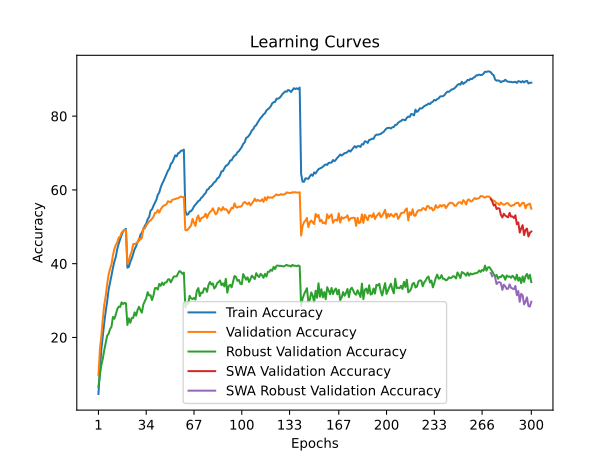

Data behind this chart, as committed beside it:
time; train_accuracy; train_loss; valid_accuracy; valid_loss; valid_accuracy_robust; valid_accuracy_swa; valid_accuracy_robust_swa
113,7554; 4,6712; 4,9215; 9,7550; 4,5422; 6,5862; 9,7550; 6,5862
229,3288; 11,1225; 4,4521; 16,7300; 4,1294; 9,8966; 16,7300; 9,8966
344,8567; 16,7625; 4,1334; 20,2800; 3,9540; 12,4483; 20,2800; 12,4483
460,8629; 20,3175; 3,9487; 24,8550; 3,7583; 14,2414; 24,8550; 14,2414
576,8913; 23,9325; 3,7825; 28,8800; 3,6135; 16,5172; 28,8800; 16,5172
691,2210; 27,0487; 3,6354; 31,1750; 3,5578; 18,4483; 31,1750; 18,4483
808,6852; 29,6388; 3,5228; 34,3700; 3,4064; 20,4483; 34,3700; 20,4483
924,2984; 32,8638; 3,3811; 37,0450; 3,2943; 21,0000; 37,0450; 21,0000
1039,0101; 34,7350; 3,3140; 38,5750; 3,2690; 22,2414; 38,5750; 22,2414
1152,6160; 36,7888; 3,2157; 39,7600; 3,2339; 22,8966; 39,7600; 22,8966
1272,1738; 38,8438; 3,1396; 42,2950; 3,1741; 25,5517; 42,2950; 25,5517
1386,6997; 40,5637; 3,0635; 43,9600; 3,0893; 25,0690; 43,9600; 25,0690
1501,0981; 41,8362; 3,0141; 45,0900; 3,0679; 26,2069; 45,0900; 26,2069
1614,9251; 43,9787; 2,9370; 45,7950; 3,0583; 27,6897; 45,7950; 27,6897
1729,6979; 45,4288; 2,8858; 47,1050; 3,0201; 28,3448; 47,1050; 28,3448
1843,4531; 46,6750; 2,8294; 47,3200; 3,0190; 28,2759; 47,3200; 28,2759
1956,5291; 47,7137; 2,7895; 48,4350; 2,9965; 29,5172; 48,4350; 29,5172
2071,7951; 48,7788; 2,7457; 48,7150; 2,9729; 29,0345; 48,7150; 29,0345
2186,9581; 49,1838; 2,7360; 49,1750; 2,9611; 29,3793; 49,1750; 29,3793
2303,0975; 49,4100; 2,7319; 49,1250; 2,9669; 29,2414; 49,1250; 29,2414
2418,0230; 38,9150; 3,1311; 39,9750; 3,2074; 23,3793; 39,9750; 23,3793
2536,6881; 39,1238; 3,1152; 40,7850; 3,1868; 25,1724; 40,7850; 25,1724
2656,5571; 40,5087; 3,0679; 42,3050; 3,1926; 23,9655; 42,3050; 23,9655
2772,9102; 41,3975; 3,0254; 43,3100; 3,1137; 25,2759; 43,3100; 25,2759
2890,0979; 42,7388; 2,9725; 45,3150; 3,0178; 25,3103; 45,3150; 25,3103
3006,9169; 43,9475; 2,9211; 45,3400; 3,0391; 26,7931; 45,3400; 26,7931
3126,1305; 44,7175; 2,8933; 45,5050; 3,0224; 25,8966; 45,5050; 25,8966
3244,9423; 45,8837; 2,8504; 45,7200; 3,0373; 27,4138; 45,7200; 27,4138
3361,9173; 46,3250; 2,8291; 46,8250; 2,9651; 28,3103; 46,8250; 28,3103
3481,5838; 47,8350; 2,7803; 46,5500; 3,0369; 27,4483; 46,5500; 27,4483
3596,1563; 48,3862; 2,7497; 46,9700; 2,9831; 26,7241; 46,9700; 26,7241
3712,6239; 49,3462; 2,7082; 49,5950; 2,8545; 28,8966; 49,5950; 28,8966
3827,3177; 50,2275; 2,6816; 49,5150; 2,8688; 29,8276; 49,5150; 29,8276
3942,5620; 50,8450; 2,6491; 50,3400; 2,8404; 30,6207; 50,3400; 30,6207
4057,7511; 52,0438; 2,6144; 50,9500; 2,8532; 32,2759; 50,9500; 32,2759
4171,5875; 52,6550; 2,5802; 51,4350; 2,8463; 31,3793; 51,4350; 31,3793
4286,9835; 54,3687; 2,5242; 51,7600; 2,7932; 31,4483; 51,7600; 31,4483
4401,9431; 54,7338; 2,5087; 52,1900; 2,7999; 30,1379; 52,1900; 30,1379
4517,2605; 55,6925; 2,4708; 52,7050; 2,7682; 31,3448; 52,7050; 31,3448
4636,1282; 56,5112; 2,4424; 53,7450; 2,7340; 33,3448; 53,7450; 33,3448
4752,6935; 57,3338; 2,4125; 53,8050; 2,7325; 33,4138; 53,8050; 33,4138
4868,4230; 58,6650; 2,3659; 54,5400; 2,7161; 33,0000; 54,5400; 33,0000
4984,3600; 59,2912; 2,3464; 53,8400; 2,7651; 34,5172; 53,8400; 34,5172
5099,3605; 60,6613; 2,2984; 54,7150; 2,6985; 34,0000; 54,7150; 34,0000
5216,6509; 61,6725; 2,2587; 55,3150; 2,7464; 34,8621; 55,3150; 34,8621
5333,0516; 62,4387; 2,2340; 55,7200; 2,6819; 34,2069; 55,7200; 34,2069
5450,1537; 63,3475; 2,2040; 55,8700; 2,6966; 34,8966; 55,8700; 34,8966
5566,7734; 64,3450; 2,1709; 56,0950; 2,6944; 34,9310; 56,0950; 34,9310
5682,5146; 65,1950; 2,1438; 56,9200; 2,6694; 35,6897; 56,9200; 35,6897
5801,0485; 65,7512; 2,1235; 56,7850; 2,6739; 35,7931; 56,7850; 35,7931
5917,9125; 67,0337; 2,0817; 56,6550; 2,6706; 34,9310; 56,6550; 34,9310
6035,7111; 67,4613; 2,0687; 57,3200; 2,6686; 35,7586; 57,3200; 35,7586
6150,6634; 68,3563; 2,0384; 57,4000; 2,6372; 36,5172; 57,4000; 36,5172
6270,5728; 69,3675; 2,0080; 57,5150; 2,6567; 36,5517; 57,5150; 36,5517
6387,6210; 69,0775; 2,0182; 57,6850; 2,6456; 36,5517; 57,6850; 36,5517
6505,2775; 69,9300; 1,9881; 57,7300; 2,6368; 37,3448; 57,7300; 37,3448
6621,0573; 70,1088; 1,9843; 57,9950; 2,6469; 38,0000; 57,9950; 38,0000
6738,6587; 70,6238; 1,9689; 58,2050; 2,6266; 37,7241; 58,2050; 37,7241
6855,1360; 70,6450; 1,9777; 58,0300; 2,6378; 37,2414; 58,0300; 37,2414
6971,5534; 70,9237; 1,9611; 58,0700; 2,6377; 37,5862; 58,0700; 37,5862
... 240 more rows
